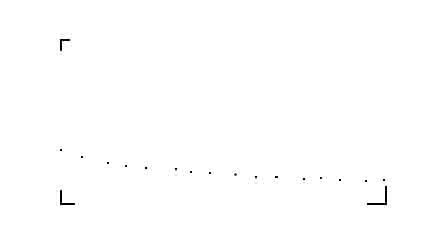

The data file committed next to this chart (first rows):
x, 25
-0.00048, 0.2464
0.06402, 0.2429
0.144, 0.2399
0.1998, 0.2386
0.2604, 0.2376
0.3531, 0.2371
0.3996, 0.2355
0.4573, 0.2351
0.5364, 0.2343
0.6004, 0.2332
0.662, 0.2331
0.7473, 0.2321
0.8002, 0.2325
0.8594, 0.2317
0.9384, 0.2311
0.9942, 0.2316
